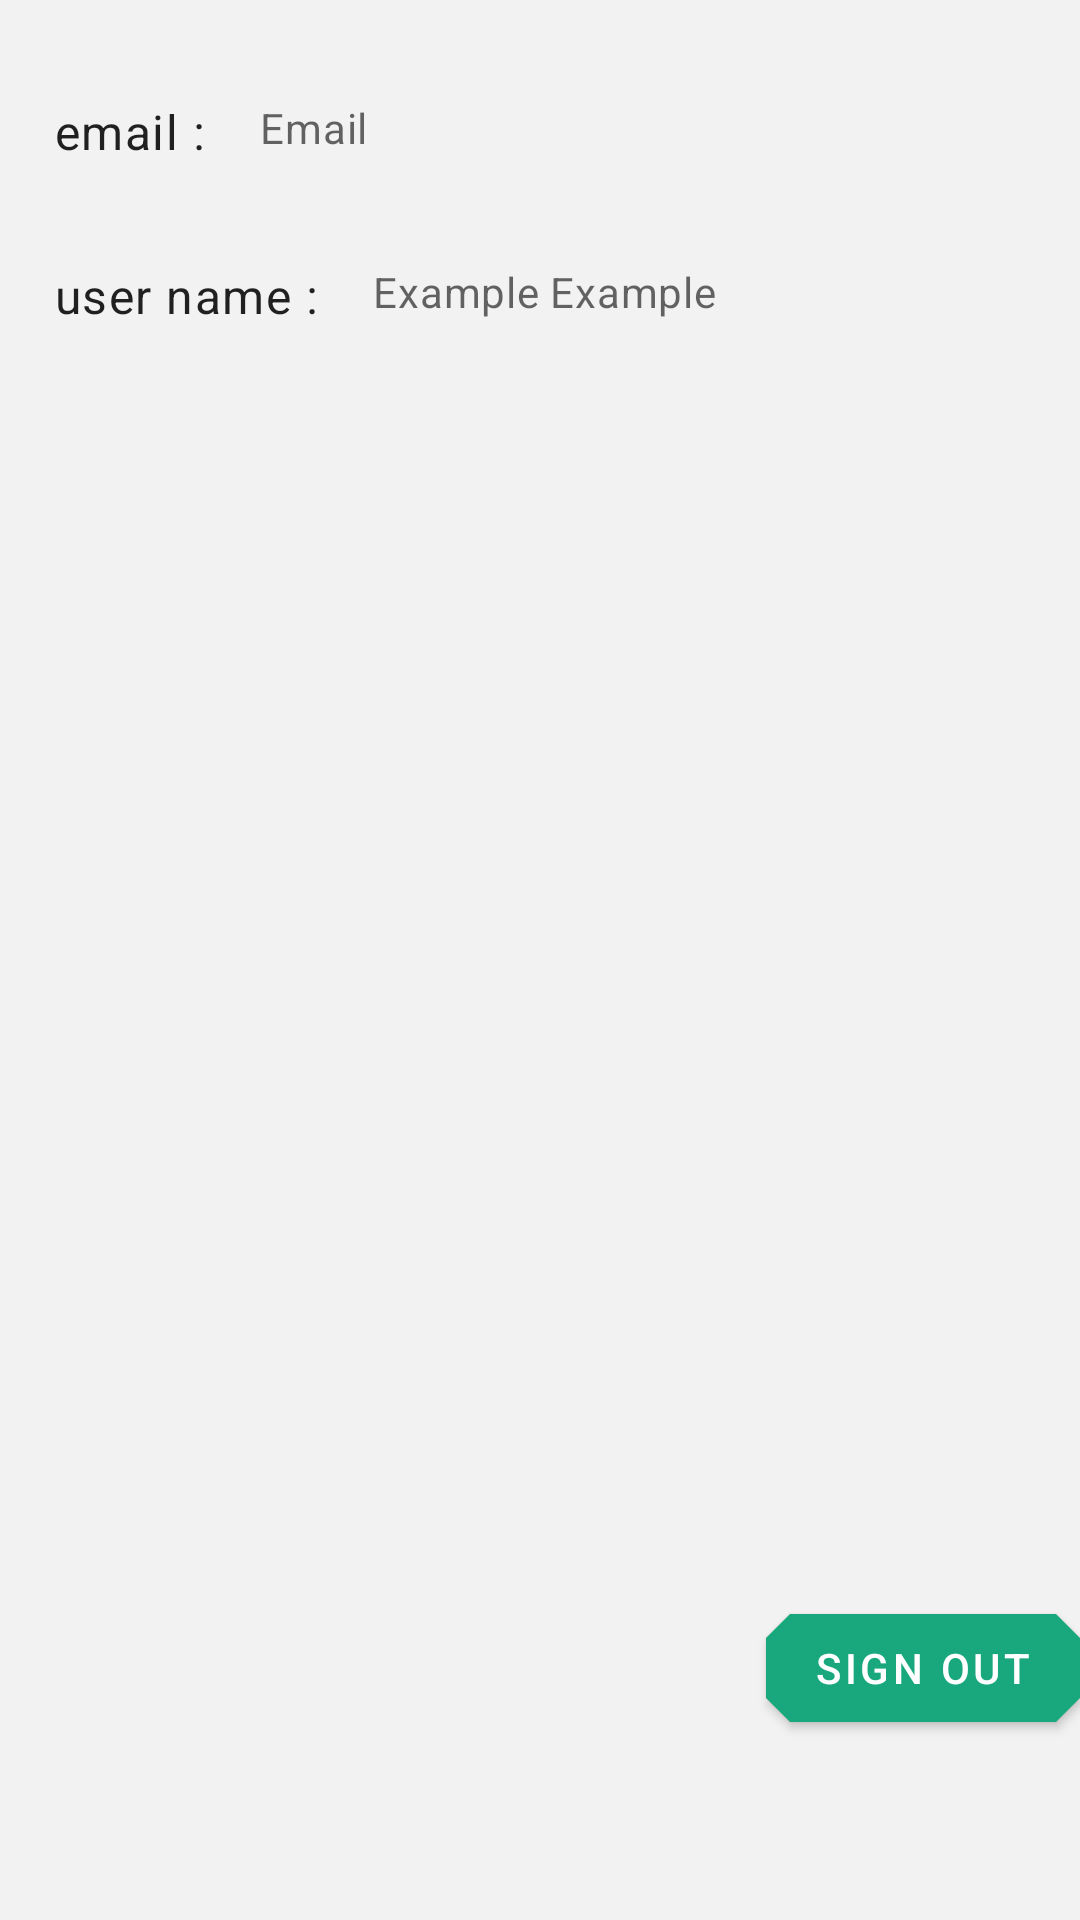

Here is an Android app screen rendered from its layout file. Give the layout XML and the strings, colors and styles it references.
<!-- AndroidManifest.xml: application theme Theme.MyApp -->
<!-- res/layout/user_profile_data_fragment.xml -->
<?xml version="1.0" encoding="utf-8"?>
<layout xmlns:android="http://schemas.android.com/apk/res/android"
    xmlns:app="http://schemas.android.com/apk/res-auto"
    xmlns:tools="http://schemas.android.com/tools">

    <data>
        <variable
            name="signUpViewModel"
            type="com.zanoapp.applediseaseIdentification.ui.authenticationFirebase.SignUpViewModel" />
    </data>

    <androidx.constraintlayout.widget.ConstraintLayout
        android:layout_width="match_parent"
        android:layout_height="match_parent"
        tools:context=".ui.userProfileData.UserProfileDataFragment">

        <com.google.android.material.textview.MaterialTextView
            android:id="@+id/staticUserEmailTextView"
            android:layout_width="wrap_content"
            android:layout_height="wrap_content"
            app:layout_constraintStart_toStartOf="parent"
            app:layout_constraintTop_toTopOf="parent"
            android:layout_marginStart="18dp"
            style="@style/TextAppearance.MaterialComponents.Body1"
            android:text="@string/user_email"
            android:layout_marginTop="33dp" />

        <com.google.android.material.textview.MaterialTextView
            android:id="@+id/dynamicUserEmailTextView"
            android:layout_width="wrap_content"
            android:layout_height="wrap_content"
            app:layout_constraintStart_toEndOf="@id/staticUserEmailTextView"
            app:layout_constraintTop_toTopOf="parent"
            android:layout_marginStart="18dp"
            style="@style/TextAppearance.MaterialComponents.Body2"
            android:text="@{signUpViewModel.user.email}"
            android:hint="@string/example_hint_email"
            android:layout_marginTop="33dp" />

        <com.google.android.material.textview.MaterialTextView
            android:id="@+id/staticUserNameTextView"
            android:layout_width="wrap_content"
            android:layout_height="wrap_content"
            app:layout_constraintStart_toStartOf="parent"
            app:layout_constraintTop_toBottomOf="@id/staticUserEmailTextView"
            android:layout_marginStart="18dp"
            style="@style/TextAppearance.MaterialComponents.Body1"
            android:text="@string/user_name"
            android:layout_marginTop="33dp" />

        <com.google.android.material.textview.MaterialTextView
            android:id="@+id/dynamicUserNameTextView"
            android:layout_width="wrap_content"
            android:layout_height="wrap_content"
            app:layout_constraintStart_toEndOf="@id/staticUserNameTextView"
            app:layout_constraintTop_toBottomOf="@id/dynamicUserEmailTextView"
            android:layout_marginStart="18dp"
            app:layout_constraintBottom_toBottomOf="@id/staticUserNameTextView"
            android:text="@{signUpViewModel.user.displayName}"
            style="@style/TextAppearance.MaterialComponents.Body2"
            android:hint="@string/example_user_hint"
            android:layout_marginTop="33dp" />

        <com.google.android.material.button.MaterialButton
            android:id="@+id/signOutButton"
            android:layout_width="wrap_content"
            android:layout_height="wrap_content"
            android:layout_marginBottom="60dp"
            android:text="@string/sign_out"
            app:layout_constraintBottom_toBottomOf="parent"
            app:layout_constraintEnd_toEndOf="parent" />

    </androidx.constraintlayout.widget.ConstraintLayout>
</layout>
<!-- resources referenced by this layout -->
<resources>
  <string name="example_hint_email">Email</string>
  <string name="example_user_hint">Example Example</string>
  <string name="sign_out">Sign out</string>
  <string name="user_email">email :</string>
  <string name="user_name">user name :</string>
  <color name="primaryColor">#19A87D</color>
  <color name="primaryDarkColor">#f2f2f2</color>
  <color name="primaryLightColor">#5cdaac</color>
  <color name="primaryTextColor">#FFFFFF</color>
  <color name="backgroundColor">#f2f2f2</color>
  <color name="secondaryColor">#00796b</color>
  <color name="secondaryDarkColor">#004c40</color>
  <color name="secondaryTextColor">#FAF5F5</color>
  <color name="onSurface">#19A87D</color>
  <color name="onError">#E53935</color>
  <style name="TextAppearance.CustomHeadline5" parent="TextAppearance.MaterialComponents.Headline5">
          <item name="fontFamily">@font/aclonica</item>
          <item name="android:textColor">@color/secondaryTextColor</item>
      </style>
  <style name="TextAppearance.CustomHeadline6" parent="TextAppearance.MaterialComponents.Headline6">
          <item name="fontFamily">@font/aclonica</item>
          <item name="android:textColor">@color/secondaryTextColor</item>
      </style>
  <style name="TextAppearance.CustomSubTitle1" parent="TextAppearance.MaterialComponents.Subtitle1">
          <item name="fontFamily">@font/aclonica</item>
          <item name="android:textColor">@color/secondaryTextColor</item>
      </style>
  <style name="TextAppearance.CustomBody1" parent="TextAppearance.MaterialComponents.Body1">
          <item name="fontFamily">@font/aclonica</item>
          <item name="android:textColor">@color/secondaryTextColor</item>
      </style>
  <style name="TextAppearance.CustomBody2" parent="TextAppearance.MaterialComponents.Body2">
          <item name="fontFamily">@font/aclonica</item>
          <item name="android:textColor">@color/primaryColor</item>
          <item name="android:textSize">12sp</item>
      </style>
  <style name="TextAppearance.backDrop.Headline2" parent="TextAppearance.MaterialComponents.Headline5">
          <item name="fontFamily">@font/aclonica</item>
          <item name="android:includeFontPadding">true</item>
  
      </style>
  <style name="ShapeAppearance.MyApp.MediumComponent" parent="ShapeAppearance.MaterialComponents.MediumComponent">
          <item name="cornerFamily">cut</item>
          <item name="cornerSize">8dp</item>
      </style>
  <style name="ShapeAppearance.MyApp.LargeComponent" parent="ShapeAppearance.MaterialComponents.LargeComponent">
          <item name="cornerFamily">cut</item>
          <item name="cornerSize">4dp</item>
      </style>
  <style name="Widget.MyApp.MaterialFloatingActionButton" parent="Widget.MaterialComponents.FloatingActionButton">
          <item name="shapeAppearanceOverlay">
              @style/ShapeAppearanceOverlay.MyApp.FloatingActionButton
          </item>
      </style>
  <style name="customTabLayout" parent="Widget.MaterialComponents.TabLayout">
          <item name="materialThemeOverlay">@style/ThemeOverlay.App.TabLayout</item>
      </style>
  <style name="Widget.MyApp.Chips" parent="">
          <item name="cornerFamily">rounded</item>
          <item name="cornerSize">18dp</item>
          <item name="elevation">4dp</item>
          <item name="android:translationZ">15dp</item>
      </style>
  <style name="TextAppearance.Chips" parent="TextAppearance.MaterialComponents.Body2">
          <item name="fontFamily">@font/aclonica</item>
          <item name="android:textColor">@color/primaryTextColor</item>
          <item name="android:textSize">10sp</item>
      </style>
  <style name="ThemeOverlay.App.Card" parent="">
          <item name="colorSurface">@color/chipColor</item>
          <item name="colorOnSurface">@color/chipColor</item>
          <item name="android:outlineAmbientShadowColor" tools:targetApi="p">@color/primaryDarkColor</item>
      </style>
  <color name="chipColor">#e5e5e5</color>
</resources>
